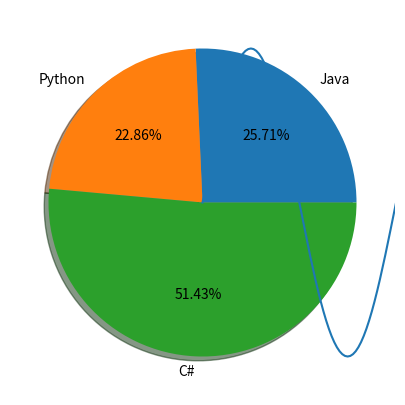

This figure's Python source:
import matplotlib.pyplot as plt
import numpy
#масив даних популярності використання мови програмування
x=[18, 16, 36] #2021
x1=[16, 25, 21] #2022
y=["Java","Python","C#"]
# plt.bar(numpy.arange(1,len(x)+1),x,width=0.25, color="green",label="2021")
# plt.bar(numpy.arange(1,len(x)+1)+0.25,x1,width=0.25, label="2022")
# plt.legend(loc='upper left')
# plt.xticks(numpy.arange(1,len(x)+1)+0.25*0.5,numpy.arange(1,len(x)+1)+0.25)
# plt.show()

plt.figure(figsize=(7,5))
plt.pie(x,labels=y,autopct="%1.2f%%",shadow=True)
plt.show()

#
alfa=numpy.arange(0.,2.,1./180)*numpy.pi
#r=sin(5*w)
print(alfa)
plt.polar(alfa,numpy.sin(5*alfa))
plt.show()